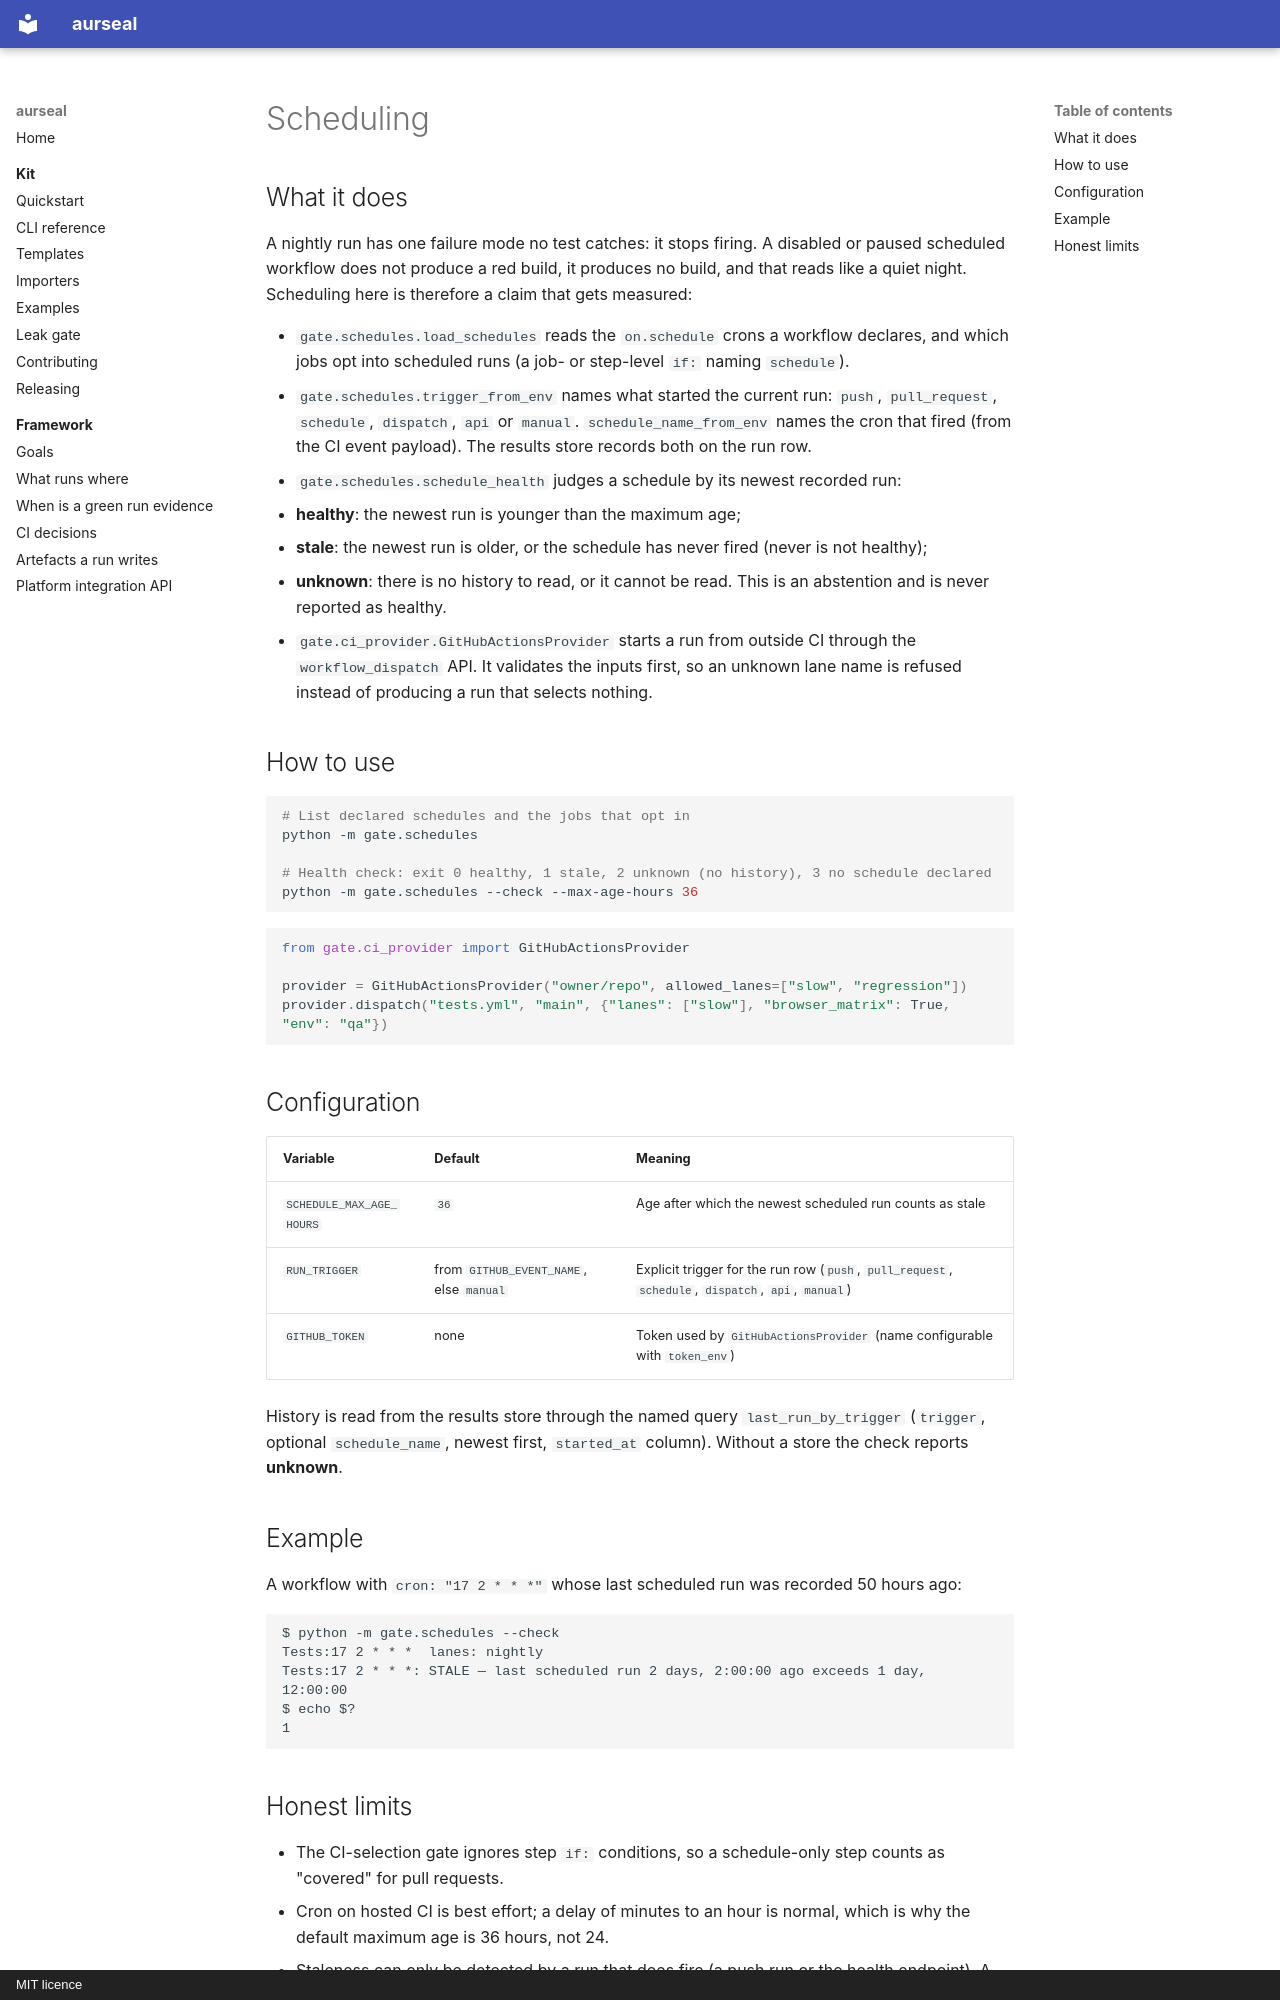

repository: RAJUSHANIGARAPU/aurseal · page: features/scheduling/index.html · generator: mkdocs · copyright: MIT licence

# Scheduling

## What it does

A nightly run has one failure mode no test catches: it stops firing. A disabled or
paused scheduled workflow does not produce a red build, it produces no build, and
that reads like a quiet night. Scheduling here is therefore a claim that gets
measured:

- `gate.schedules.load_schedules` reads the `on.schedule` crons a workflow declares,
  and which jobs opt into scheduled runs (a job- or step-level `if:` naming
  `schedule`).
- `gate.schedules.trigger_from_env` names what started the current run: `push`,
  `pull_request`, `schedule`, `dispatch`, `api` or `manual`.
  `schedule_name_from_env` names the cron that fired (from the CI event payload).
  The results store records both on the run row.
- `gate.schedules.schedule_health` judges a schedule by its newest recorded run:
  - **healthy**: the newest run is younger than the maximum age;
  - **stale**: the newest run is older, or the schedule has never fired (never is
    not healthy);
  - **unknown**: there is no history to read, or it cannot be read. This is an
    abstention and is never reported as healthy.
- `gate.ci_provider.GitHubActionsProvider` starts a run from outside CI through the
  `workflow_dispatch` API. It validates the inputs first, so an unknown lane name
  is refused instead of producing a run that selects nothing.

## How to use

```bash
# List declared schedules and the jobs that opt in
python -m gate.schedules

# Health check: exit 0 healthy, 1 stale, 2 unknown (no history), 3 no schedule declared
python -m gate.schedules --check --max-age-hours 36
```

```python
from gate.ci_provider import GitHubActionsProvider

provider = GitHubActionsProvider("owner/repo", allowed_lanes=["slow", "regression"])
provider.dispatch("tests.yml", "main", {"lanes": ["slow"], "browser_matrix": True, "env": "qa"})
```

## Configuration

| Variable | Default | Meaning |
|---|---|---|
| `SCHEDULE_MAX_AGE_HOURS` | `36` | Age after which the newest scheduled run counts as stale |
| `RUN_TRIGGER` | from `GITHUB_EVENT_NAME`, else `manual` | Explicit trigger for the run row (`push`, `pull_request`, `schedule`, `dispatch`, `api`, `manual`) |
| `GITHUB_TOKEN` | none | Token used by `GitHubActionsProvider` (name configurable with `token_env`) |

History is read from the results store through the named query
`last_run_by_trigger` (`trigger`, optional `schedule_name`, newest first,
`started_at` column). Without a store the check reports **unknown**.

## Example

A workflow with `cron: "17 2 * * *"` whose last scheduled run was recorded 50 hours
ago:

```text
$ python -m gate.schedules --check
Tests:17 2 * * *  lanes: nightly
Tests:17 2 * * *: STALE — last scheduled run 2 days, 2:00:00 ago exceeds 1 day, 12:00:00
$ echo $?
1
```
